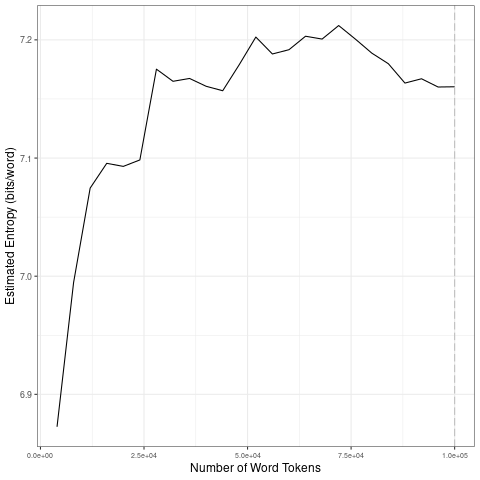

Source data for this figure (header and first rows):
file, entropy.Corpus.Size, entropy.Entropy, sd.Corpus.Size, sd.SD
data/covid-clean/2020_by_en/2020-03-24_t…, 4000, 6.873, 20000, 0.09515
data/covid-clean/2020_by_en/2020-03-24_t…, 8000, 6.995, 40000, 0.03116
data/covid-clean/2020_by_en/2020-03-24_t…, 12000, 7.075, 60000, 0.0171
data/covid-clean/2020_by_en/2020-03-24_t…, 16000, 7.096, 80000, 0.008333
data/covid-clean/2020_by_en/2020-03-24_t…, 20000, 7.093, 1e+05, 0.008142
data/covid-clean/2020_by_en/2020-03-24_t…, 24000, 7.098, 20000, 0.09515
data/covid-clean/2020_by_en/2020-03-24_t…, 28000, 7.175, 40000, 0.03116
data/covid-clean/2020_by_en/2020-03-24_t…, 32000, 7.165, 60000, 0.0171
data/covid-clean/2020_by_en/2020-03-24_t…, 36000, 7.167, 80000, 0.008333
data/covid-clean/2020_by_en/2020-03-24_t…, 40000, 7.161, 1e+05, 0.008142
data/covid-clean/2020_by_en/2020-03-24_t…, 44000, 7.157, 20000, 0.09515
data/covid-clean/2020_by_en/2020-03-24_t…, 48000, 7.179, 40000, 0.03116
data/covid-clean/2020_by_en/2020-03-24_t…, 52000, 7.202, 60000, 0.0171
data/covid-clean/2020_by_en/2020-03-24_t…, 56000, 7.188, 80000, 0.008333
data/covid-clean/2020_by_en/2020-03-24_t…, 60000, 7.192, 1e+05, 0.008142
data/covid-clean/2020_by_en/2020-03-24_t…, 64000, 7.203, 20000, 0.09515
data/covid-clean/2020_by_en/2020-03-24_t…, 68000, 7.201, 40000, 0.03116
data/covid-clean/2020_by_en/2020-03-24_t…, 72000, 7.212, 60000, 0.0171
data/covid-clean/2020_by_en/2020-03-24_t…, 76000, 7.201, 80000, 0.008333
data/covid-clean/2020_by_en/2020-03-24_t…, 80000, 7.189, 1e+05, 0.008142
data/covid-clean/2020_by_en/2020-03-24_t…, 84000, 7.18, 20000, 0.09515
data/covid-clean/2020_by_en/2020-03-24_t…, 88000, 7.163, 40000, 0.03116
data/covid-clean/2020_by_en/2020-03-24_t…, 92000, 7.167, 60000, 0.0171
data/covid-clean/2020_by_en/2020-03-24_t…, 96000, 7.16, 80000, 0.008333
data/covid-clean/2020_by_en/2020-03-24_t…, 1e+05, 7.16, 1e+05, 0.008142
